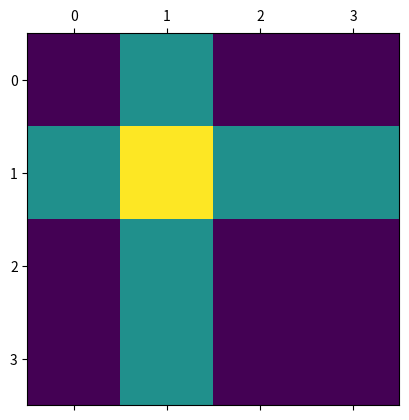
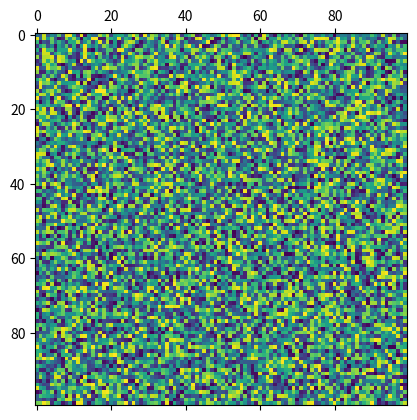
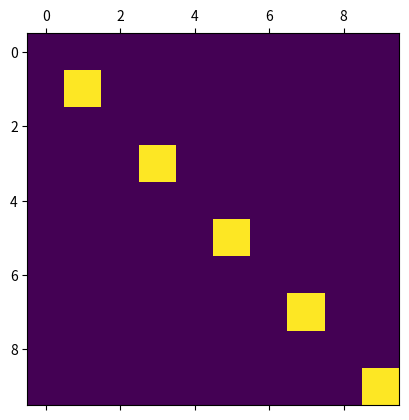
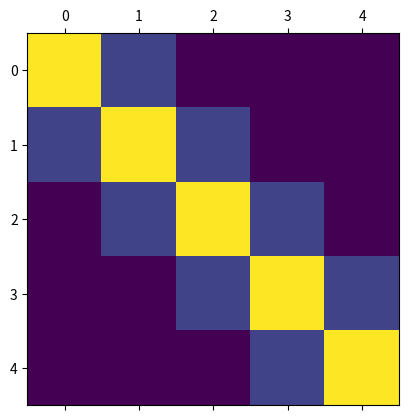
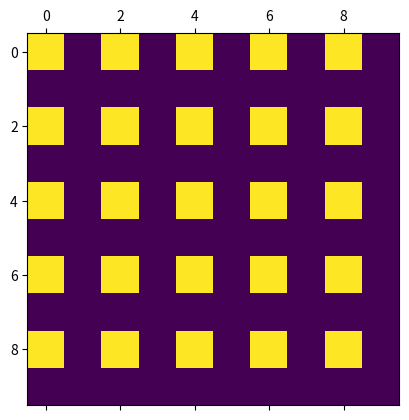

Reproduce these figures in Python, in order.
# ---
# jupyter:
#   jupytext:
#     text_representation:
#       extension: .py
#       format_name: percent
#       format_version: '1.3'
#       jupytext_version: 1.16.6
# ---

# %% [markdown]
# # PA 1.6: Boxes and Bugs
#
# <h1 style="position: absolute; display: flex; flex-grow: 0; flex-shrink: 0; flex-direction: row-reverse; top: 60px;right: 30px; margin: 0; border: 0">
#     <style>
#         .markdown {width:100%; position: relative}
#         article { position: relative }
#     </style>
#     <img src="https://gitlab.tudelft.nl/mude/public/-/raw/main/tu-logo/TU_P1_full-color.png" style="width:100px; height: auto; margin: 0" />
#     <img src="https://gitlab.tudelft.nl/mude/public/-/raw/main/mude-logo/MUDE_Logo-small.png" style="width:100px; height: auto; margin: 0" />
# </h1>
# <h2 style="height: 10px">
# </h2>
#
# *[CEGM1000 MUDE](http://mude.citg.tudelft.nl/): Week 1.6. Due: before Friday, Oct 4, 2024.*

# %% [markdown]
# The purpose of this notebook is to introduce a few useful Python topics:
#
# 1. Visualize a matrix with `plt.matshow` (Matplotlib)
# 2. Filling in the contents of a matrix ($m$ x $n$ Numpy array) with specific patterns and values
# 3. Illustrate the difference between `range` and `np.arange`
#
#
# ## Context
#
# For many scientific computing applications, in particular the field of numerical analysis, we formulate and solve our problems using matrices. The matrix itself is an arbitrary collection of values, however, the formulation and discretization of the problem will dictate a specific structure and meaning to the arrangement of the values inside a given matrix. When solving ordinary and partial differential equations with numerical schemes, we discretize space and time into discrete points or intervals, and the values of interest are specified by the elements of a matrix or vector. For example, a vector of the quantity $y$ can be discretized as `y = [y0, y1, y2, ... , yn]`, where each element `yi` refers to the $n$ spatial coordinate of $y_i$. For 2D problems, or perhaps problem with a temporal component (a dependence on time), we need to encode this information in matrices. Thus, when implementing numerical schemes, it is important to be able to fill in the values of a matrix in an efficient and reliable way.

# %%
import numpy as np
import matplotlib.pyplot as plt

# %% [markdown]
# ## Topic 1: Visualizing a Matrix
#
# At this point you should be familiar with the Numpy library and its key data type the `ndarray`. In other words, it should be very obvious why executing something like this:
#
# ```python
# import numpy as np
# x = np.array([1, 4, 7, 9])
# ```
#
# returns something like this:
# ```python
# numpy.ndarray
# ```
#
# We have already also used Numpy to create 2D arrays to represent matrices. Often one of the challenges of working with matrices is visualizing their contents, especially when the matrices become very large. Fortunately there is a Matplotlib method that makes visualizing matrices very easy: `matshow`. When using the conventional import statement `import matplotlib.pyplot as plt`, we can use this method as `plt.matshow`.

# %% [markdown]
# <div style="background-color:#AABAB2; color: black; width:95%; vertical-align: middle; padding:15px; margin: 10px; border-radius: 10px">
# <p>
# <b>Task 1.1:</b>   
# Use the Python <code>help</code> function to view the docstring (documentation) of the matrix visualization method.
# </p>
# </div>

# %%
# help(plt.matshow)

# %% [markdown]
# <div style="background-color:#AABAB2; color: black; width:95%; vertical-align: middle; padding:15px; margin: 10px; border-radius: 10px">
# <p>
# <b>Task 1.2:</b>   
# Run the cell below to visualize the A matrix. Change the values and rerun the cell to see the effect, especially noting that each "square" corresponds to an element in the matrix. Simple, right?!
# </p>
# </div>

# %%
A = [[1, 2, 1, 1],
     [2, 3, 2, 2],
     [1, 2, 1, 1],
     [1, 2, 1, 1]]

plt.matshow(A)
plt.show()

# %% [markdown]
# <div style="background-color:#AABAB2; color: black; width:95%; vertical-align: middle; padding:15px; margin: 10px; border-radius: 10px">
# <p>
# <b>Task 1.3:</b>   
# Run the cell below to see how a 100x100 matrix filled with random values looks.
# </p>
# </div>

# %%
A = np.random.rand(100, 100)
plt.matshow(A)
plt.show()

# %% [markdown]
# That's pretty much all there is to it. Note that the axes indicate the row and column indices.

# %% [markdown]
# ## Topic 2: Filling a Matrix
#
# Now that we can visualize the contents of a matrix, lets find an efficient way to fill it with specific values, focusing on creating specific patterns in an efficient way with our Python code. First, let's recall a few more important things about Numpy arrays, focusing on the particular case of making a 2-dimensional arrays to represent 2-dimensional matrices.
#
# One of the first things to remember is that Numpy uses a parameter `shape` to define the dimension and length of each axis of an array. For the 2D case, this means an $m$-by-$n$ matrix is specified with a tuple containing two elements: `(m, n)`.
#
# Second, Numpy has _many_ methods that make it easy to create a matrix and fill it with specific values. Check out a cool list here: [Numpy array creation routines](https://numpy.org/doc/2.0/reference/routines.array-creation.html#). Some commonly used methods are:
# - `np.zeros`
# - `np.ones`
# - `np.full`
#
# Third there are many Numpy methods that can _modify_ an existing matrix (see the same list linked above), for example: `np.fill_diagonal`. 
#
# Finally, remember that arrays are quite smart when it comes to indexing. For example, we can use the `range` method (part of the standard Python library) to things to specific indices in an array.
#
# With these tips in mind, let's go over a few warm-up exercises to see how to easily manipulate matrices.

# %% [markdown]
# <div style="background-color:#AABAB2; color: black; width:95%; vertical-align: middle; padding:15px; margin: 10px; border-radius: 10px">
# <p>
# <b>Task 2.1:</b>   
#
# Refresh your memory on the <code>range</code> function by printing the documentation. Then comment the help line and confirm that you can use the function by using a list comprehension to print: a) values from 1 to 5, then b) values 2, 4, 6, 8, 10. 
#
# </p>
# </div>

# %%
# # help(range)
# 
# print('Part a:')
# [print(i) for i in YOUR_CODE_HERE]
# print('Part b:')
# [print(i) for i in YOUR_CODE_HERE]

# SOLUTION
print('Part 1:')
[print(i) for i in range(6)]

print('Part 2:')
[print(i) for i in range(2, 11, 2)]

# %% [markdown]
# <div style="background-color:#AABAB2; color: black; width:95%; vertical-align: middle; padding:15px; margin: 10px; border-radius: 10px">
# <p>
# <b>Task 2.2:</b>   
#
# Use a Numpy method to create a 3x3 matrix filled with value 1.
#
# </p>
# </div>

# %%
# A = YOUR_CODE_HERE
# 
# assert np.all(A==1)
# assert A.shape==(3, 3)

# SOLUTION
A = np.ones((3,3))

assert np.all(A==1)
assert A.shape==(3, 3)

# %% [markdown]
# <div style="background-color:#AABAB2; color: black; width:95%; vertical-align: middle; padding:15px; margin: 10px; border-radius: 10px">
# <p>
# <b>Task 2.3:</b>   
#
# Use a Numpy method to create a 3x3 matrix filled with value 3 on the diagonal and 0 elsewhere.
#
# </p>
# </div>

# %%
# A = YOUR_CODE_HERE
# np.YOUR_CODE_HERE
# 
# assert np.all(A.diagonal()==3)
# assert A.sum()==9
# assert A.shape==(3, 3)

# SOLUTION
A = np.zeros((3,3))
np.fill_diagonal(A, 3)

assert np.all(A.diagonal()==3)
assert A.sum()==9
assert A.shape==(3, 3)

# %% [markdown]
# <div style="background-color:#AABAB2; color: black; width:95%; vertical-align: middle; padding:15px; margin: 10px; border-radius: 10px">
# <p>
# <b>Task 2.4:</b>   
#
# Use a Numpy method to create a 10x10 matrix, then assign every other element in the <em>diagonal</em> of the matrix to the value 1 using <code>range</code> and indexing. Use <code>plt.matshow()</code> to confirm that the matrix plot looks like a checkerboard.
#
# </p>
# </div>

# %%
# A = YOUR_CODE_HERE
# A[YOUR_CODE_HERE, YOUR_CODE_HERE] = YOUR_CODE_HERE

# plt.matshow(A)
# plt.show()

# assert A.shape==(10, 10)
# assert A.sum()==5
# assert np.sum(A==1)==5
# assert np.sum(A==0)==95

# SOLUTION
A = np.zeros((10,10))
A[range(1, 10, 2), range(1, 10, 2)] = 1

plt.matshow(A)
plt.show()

assert A.shape==(10, 10)
assert A.sum()==5
assert np.sum(A==1)==5
assert np.sum(A==0)==95

# %% [markdown]
# <div style="background-color:#AABAB2; color: black; width:95%; vertical-align: middle; padding:15px; margin: 10px; border-radius: 10px">
# <p>
# <b>Task 2.5:</b>   
#
# Use a Numpy method to create a 5x5 matrix, fill the diagonal with value 5, then use <code>range</code> and indexing to assign the diagonal above and below the center diagonal to the value 1. The solution is illustrated in the imported Markdown figure below.
#
# </p>
# </div>

# %% [markdown]
# ![solution for matrix 1](./auxiliary_files/matrix01.svg)

# %%
# A = YOUR_CODE_HERE
# YOUR_CODE_HERE
# A[YOUR_CODE_HERE, YOUR_CODE_HERE] = YOUR_CODE_HERE
# A[YOUR_CODE_HERE, YOUR_CODE_HERE] = YOUR_CODE_HERE

# plt.matshow(A)
# plt.show()

# assert A.shape==(5, 5)
# assert A.sum()==(5*5 + 2*4)

# SOLUTION
A = np.zeros((5, 5))
np.fill_diagonal(A, 5)
A[range(4), range(1, 5)] = 1
A[range(1, 5), range(4)] = 1

plt.matshow(A)
plt.show()

assert A.shape==(5, 5)
assert A.sum()==(5*5 + 2*4)

# %% [markdown]
# <div style="background-color:#AABAB2; color: black; width:95%; vertical-align: middle; padding:15px; margin: 10px; border-radius: 10px">
# <p>
# <b>Task 2.6:</b>   
# Create the matrix illustrated in the figure below, where the values are either 0 or 1.
# </p>
# </div>

# %% [markdown]
# ![solution for matrix 1](./auxiliary_files/matrix02.svg)

# %%
# A = YOUR_CODE_HERE
# for i in YOUR_CODE_HERE:
#     YOUR_CODE_HERE

# plt.matshow(A)
# plt.show()

# assert A.shape==(10, 10)
# assert A.sum()==25

# SOLUTION
A = np.zeros((10, 10))
for i in range(0, 10, 2):
    A[i, range(0, 10, 2)] = 1

plt.matshow(A)
plt.show()

assert A.shape==(10, 10)
assert A.sum()==25

# %% [markdown]
# ## Topic 3: a `range` and `arange`
#
# The previous part used `range` to fill in the items of a matrix. However, you may also be familiar with a method from the Numpy library called `arange`. On the one hand, both methods do similar things, which can roughly be described as follows:
#
# - if one input, a, is given, count integers from 0 to a
# - if two inputs, a and b, are given, count integers from a to b
# - if three inputs, a, b and c, are given, count from a to b by (integer!) increment c
# - in all cases, exclude b
#
# Despite these similarities they return different object types, which often leads to confusion or errors if used without explicitly accounting for this difference. Let's take a closer look to find out more.

# %% [markdown]
# <div style="background-color:#AABAB2; color: black; width:95%; vertical-align: middle; padding:15px; margin: 10px; border-radius: 10px">
# <p>
# <b>Task 3.1:</b>   
#
# Print the documentation for <code>np.arange</code> and compare it to <code>range</code> until you can identify the differences.
#
# </p>
# </div>

# %%
help(np.arange)

# %% [markdown]
# In particular, note the following sentences in the docstring for `np.arange`:
#
# ```
# For integer arguments the function is roughly equivalent to the Python
# built-in :py:class:`range`, but returns an ndarray rather than a ``range``
# instance.
#
# When using a non-integer step, such as 0.1, it is often better to use
# `numpy.linspace`.
# ```
#
# The main difference is that `np.arange` **returns an array!**

# %% [markdown]
# <div style="background-color:#AABAB2; color: black; width:95%; vertical-align: middle; padding:15px; margin: 10px; border-radius: 10px">
# <p>
# <b>Task 3.2:</b>   
#
# Confirm that you understand the usage of <code>np.arange</code> by creating the same two sets of integer values as in Task 2.1 (integers 0 through 5 and 2 through 10 by 2's), except this time you will produce Numpy arrays in addition the printing the indices.
#
# </p>
# </div>

# %%
# x = YOUR_CODE_HERE
# print('Part 1:')
# [print(i) for i in YOUR_CODE_HERE]
# 
# assert type(x) == np.ndarray
# assert np.all(x == [0, 1, 2, 3, 4, 5])
# 
# x = YOUR_CODE_HERE
# print('Part 2:')
# [print(i) for i in YOUR_CODE_HERE]
# 
# assert type(x) == np.ndarray
# assert np.all(x == [2, 4, 6, 8, 10])

# SOLUTION
x = np.arange(6)
print('Part 1:')
[print(i) for i in x]

assert type(x) == np.ndarray
assert np.all(x == [0, 1, 2, 3, 4, 5])

x = np.arange(2, 11, 2)
print('Part 2:')
[print(i) for i in x]

assert type(x) == np.ndarray
assert np.all(x == [2, 4, 6, 8, 10])

# %% [markdown]
# This Part is not meant to be complicated; rather, it is meant to explicitly indicate the difference between `range` and `np.arange` to help you debug your code more easily. The **main takeaway** is that you should use `range` when you are iterating through indices and don't need to use the indices as values, whereas `np.arange` is necessary when the indices are needed as values. It is also good to recognize that `range` is part of the standard Python library, whereas `np.arange` is not (it is part of Numpy). This is because `range` returns a `range` object, whereas `np.arange` returns a Numpy array.

# %% [markdown]
# **End of notebook.**
# <h2 style="height: 60px">
# </h2>
# <h3 style="position: absolute; display: flex; flex-grow: 0; flex-shrink: 0; flex-direction: row-reverse; bottom: 60px; right: 50px; margin: 0; border: 0">
#     <style>
#         .markdown {width:100%; position: relative}
#         article { position: relative }
#     </style>
#     <a rel="license" href="http://creativecommons.org/licenses/by/4.0/">
#       <img alt="Creative Commons License" style="border-width:; width:88px; height:auto; padding-top:10px" src="https://i.creativecommons.org/l/by/4.0/88x31.png" />
#     </a>
#     <a rel="TU Delft" href="https://www.tudelft.nl/en/ceg">
#       <img alt="TU Delft" style="border-width:0; width:100px; height:auto; padding-bottom:0px" src="https://gitlab.tudelft.nl/mude/public/-/raw/main/tu-logo/TU_P1_full-color.png" />
#     </a>
#     <a rel="MUDE" href="http://mude.citg.tudelft.nl/">
#       <img alt="MUDE" style="border-width:0; width:100px; height:auto; padding-bottom:0px" src="https://gitlab.tudelft.nl/mude/public/-/raw/main/mude-logo/MUDE_Logo-small.png" />
#     </a>
#     
# </h3>
# <span style="font-size: 75%">
# &copy; Copyright 2024 <a rel="MUDE" href="http://mude.citg.tudelft.nl/">MUDE</a> TU Delft. This work is licensed under a <a rel="license" href="http://creativecommons.org/licenses/by/4.0/">CC BY 4.0 License</a>.
